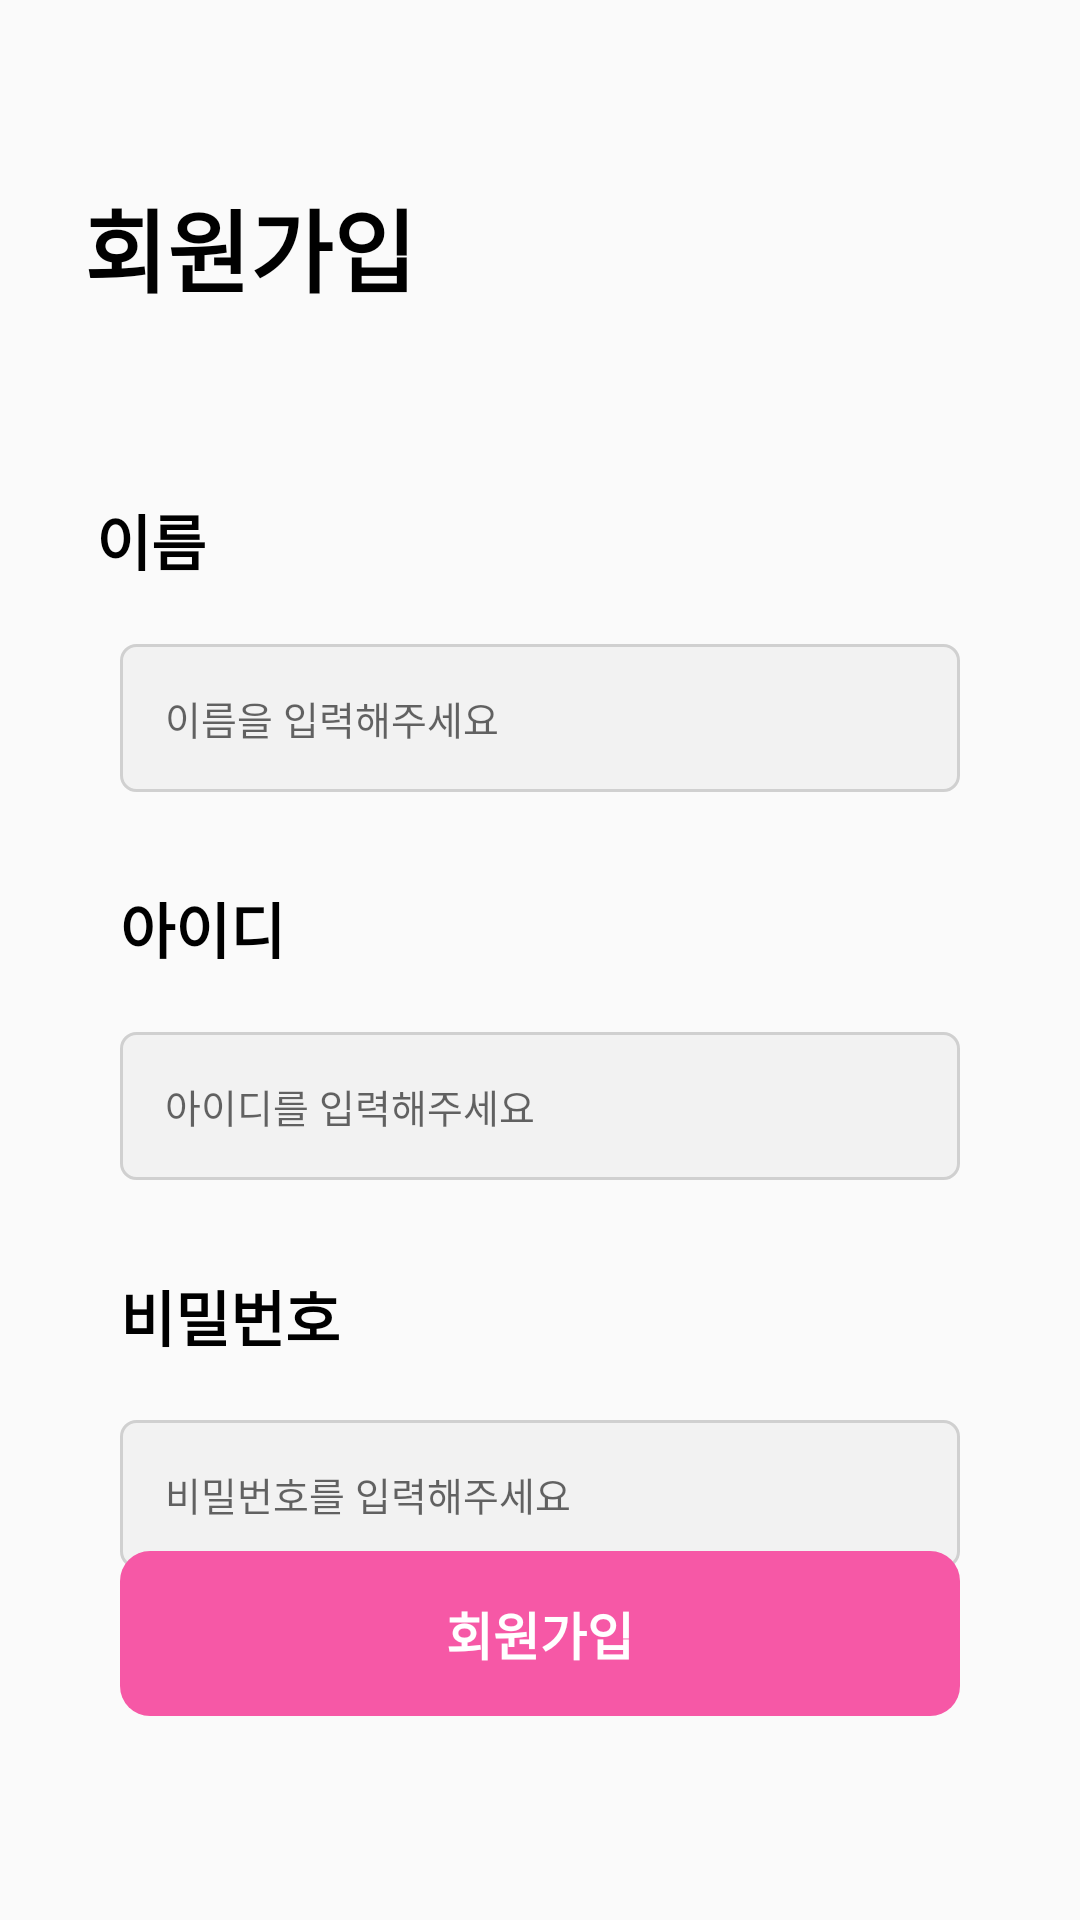

Write the Android layout XML for this screen, with the resource values it uses.
<!-- AndroidManifest.xml: application theme Theme.AndroidAssignment1 -->
<!-- res/layout/activity_signup.xml -->
<?xml version="1.0" encoding="utf-8"?>
<androidx.constraintlayout.widget.ConstraintLayout xmlns:android="http://schemas.android.com/apk/res/android"
    xmlns:app="http://schemas.android.com/apk/res-auto"
    xmlns:tools="http://schemas.android.com/tools"
    android:layout_width="match_parent"
    android:layout_height="match_parent"
    tools:context=".sign.SignInActivity">

    <TextView
        android:id="@+id/login"
        android:layout_width="wrap_content"
        android:layout_height="wrap_content"
        android:text="@string/signup"
        android:textColor="#000000"
        android:textSize="30sp"
        android:textStyle="bold"
        app:layout_constraintBottom_toTopOf="@+id/name"
        app:layout_constraintEnd_toEndOf="parent"
        app:layout_constraintHorizontal_bias="0.112"
        app:layout_constraintStart_toStartOf="parent"
        app:layout_constraintTop_toTopOf="parent"
        app:layout_constraintVertical_bias="0.496" />

    <TextView
        android:id="@+id/name"
        android:layout_width="wrap_content"
        android:layout_height="wrap_content"
        android:layout_marginStart="32dp"
        android:text="@string/name"
        android:textColor="#000000"
        android:textSize="20sp"
        android:textStyle="bold"
        app:layout_constraintBottom_toBottomOf="parent"
        app:layout_constraintStart_toStartOf="parent"
        app:layout_constraintTop_toTopOf="parent"
        app:layout_constraintVertical_bias="0.271" />

    <TextView
        android:id="@+id/id"
        android:layout_width="wrap_content"
        android:layout_height="wrap_content"
        android:layout_marginStart="40dp"
        android:layout_marginTop="100dp"
        android:text="@string/id"
        android:textColor="#000000"
        android:textSize="20sp"
        android:textStyle="bold"
        app:layout_constraintStart_toStartOf="parent"
        app:layout_constraintTop_toBottomOf="@+id/name"
        app:layout_constraintVertical_bias="0.518" />

    <TextView
        android:id="@+id/pw"
        android:layout_width="wrap_content"
        android:layout_height="wrap_content"
        android:layout_marginStart="40dp"
        android:layout_marginTop="100dp"
        android:text="@string/pw"
        android:textColor="#000000"
        android:textSize="20sp"
        android:textStyle="bold"
        app:layout_constraintStart_toStartOf="parent"
        app:layout_constraintTop_toBottomOf="@+id/id"
        app:layout_constraintVertical_bias="0.518" />

    <EditText
        android:id="@+id/name_input_signup"
        android:layout_width="0dp"
        android:layout_height="wrap_content"
        android:layout_marginTop="20dp"
        android:layout_marginLeft="40dp"
        android:layout_marginRight="40dp"
        android:hint="@string/input_name"
        android:padding="15dp"
        android:textColor="#808080"
        android:textSize="13sp"
        android:background="@drawable/selector_input"
        app:layout_constraintEnd_toEndOf="parent"
        app:layout_constraintStart_toStartOf="parent"
        app:layout_constraintTop_toBottomOf="@+id/name" />

    <EditText
        android:id="@+id/id_input_signup"
        android:layout_width="0dp"
        android:layout_height="wrap_content"
        android:layout_marginTop="20dp"
        android:layout_marginLeft="40dp"
        android:layout_marginRight="40dp"
        android:hint="@string/input_id"
        android:padding="15dp"
        android:textColor="#808080"
        android:textSize="13sp"
        android:background="@drawable/selector_input"
        app:layout_constraintEnd_toEndOf="parent"
        app:layout_constraintStart_toStartOf="parent"
        app:layout_constraintTop_toBottomOf="@+id/id" />

    <EditText
        android:id="@+id/pw_input_signup"
        android:layout_width="0dp"
        android:layout_height="wrap_content"
        android:layout_marginTop="20dp"
        android:layout_marginLeft="40dp"
        android:layout_marginRight="40dp"
        android:hint="@string/input_pw"
        android:inputType="textPassword"
        android:padding="15dp"
        android:textColor="#808080"
        android:textSize="13sp"
        android:background="@drawable/selector_input"
        app:layout_constraintEnd_toEndOf="parent"
        app:layout_constraintStart_toStartOf="parent"
        app:layout_constraintTop_toBottomOf="@+id/pw" />

    <Button
        android:id="@+id/btn_finish"
        android:layout_width="0dp"
        android:layout_height="wrap_content"
        android:layout_marginLeft="40dp"
        android:layout_marginRight="40dp"
        android:layout_marginBottom="68dp"
        android:background="@drawable/edge_round"
        android:backgroundTint="@color/pink"
        android:padding="15dp"
        android:text="@string/signup"
        android:textColor="@color/white"
        android:textSize="17sp"
        android:textStyle="bold"
        app:layout_constraintBottom_toBottomOf="parent"
        app:layout_constraintEnd_toEndOf="parent"
        app:layout_constraintStart_toStartOf="parent" />


</androidx.constraintlayout.widget.ConstraintLayout>
<!-- resources referenced by this layout -->
<resources>
  <color name="pink">#F658A6</color>
  <color name="white">#FFFFFFFF</color>
  <!-- drawable edge_round (drawable) -->
  <?xml version="1.0" encoding="utf-8"?>
  <selector xmlns:android="http://schemas.android.com/apk/res/android">
      <item>
          <shape android:shape="rectangle">
              <corners
                  android:bottomLeftRadius="10dp"
                  android:bottomRightRadius="10dp"
                  android:topLeftRadius="10dp"
                  android:topRightRadius="10dp"
                  />
          </shape>
      </item>
  
  
  </selector>
  <!-- drawable selector_input (drawable) -->
  <?xml version="1.0" encoding="utf-8"?>
  <selector xmlns:android="http://schemas.android.com/apk/res/android">
      <item android:drawable="@drawable/edge_pink" android:state_focused="true"/>
      <item android:drawable="@drawable/fill_gray"/>
  </selector>
  <string name="id">아이디</string>
  <string name="input_id">아이디를 입력해주세요</string>
  <string name="input_name">이름을 입력해주세요</string>
  <string name="input_pw">비밀번호를 입력해주세요</string>
  <string name="name">이름</string>
  <string name="pw">비밀번호</string>
  <string name="signup">회원가입</string>
  <style name="Theme.AndroidAssignment1" parent="Theme.AppCompat.Light">
          
          <item name="colorPrimary">@color/purple_500</item>
          <item name="colorPrimaryVariant">@color/purple_700</item>
          <item name="colorOnPrimary">@color/white</item>
          
          <item name="colorSecondary">@color/teal_200</item>
          <item name="colorSecondaryVariant">@color/teal_700</item>
          <item name="colorOnSecondary">@color/black</item>
          
          <item name="android:statusBarColor" tools:targetApi="l">?attr/colorPrimaryVariant</item>
          
          <item name="windowNoTitle">true</item>
      </style>
  <!-- drawable edge_pink (drawable) -->
  <?xml version="1.0" encoding="utf-8"?>
  <selector xmlns:android="http://schemas.android.com/apk/res/android">
      <item>
          <shape android:shape="rectangle">
              <stroke android:width="1dp" android:color="#F658A6" />
              <solid android:color="#FFFFFF"/>
              <corners android:radius="5dp"/>
          </shape>
      </item>
  </selector>
  <!-- drawable fill_gray (drawable) -->
  <?xml version="1.0" encoding="utf-8"?>
  <selector xmlns:android="http://schemas.android.com/apk/res/android">
      <item>
          <shape android:shape="rectangle">
              <stroke android:width="1dp" android:color="#D0D0D0" />
              <solid android:color="#F2F2F2"/>
              <corners android:radius="5dp"/>
          </shape>
      </item>
  </selector>
  <color name="purple_500">#FF6200EE</color>
  <color name="purple_700">#FF3700B3</color>
  <color name="teal_200">#FF03DAC5</color>
  <color name="teal_700">#FF018786</color>
  <color name="black">#FF000000</color>
</resources>
